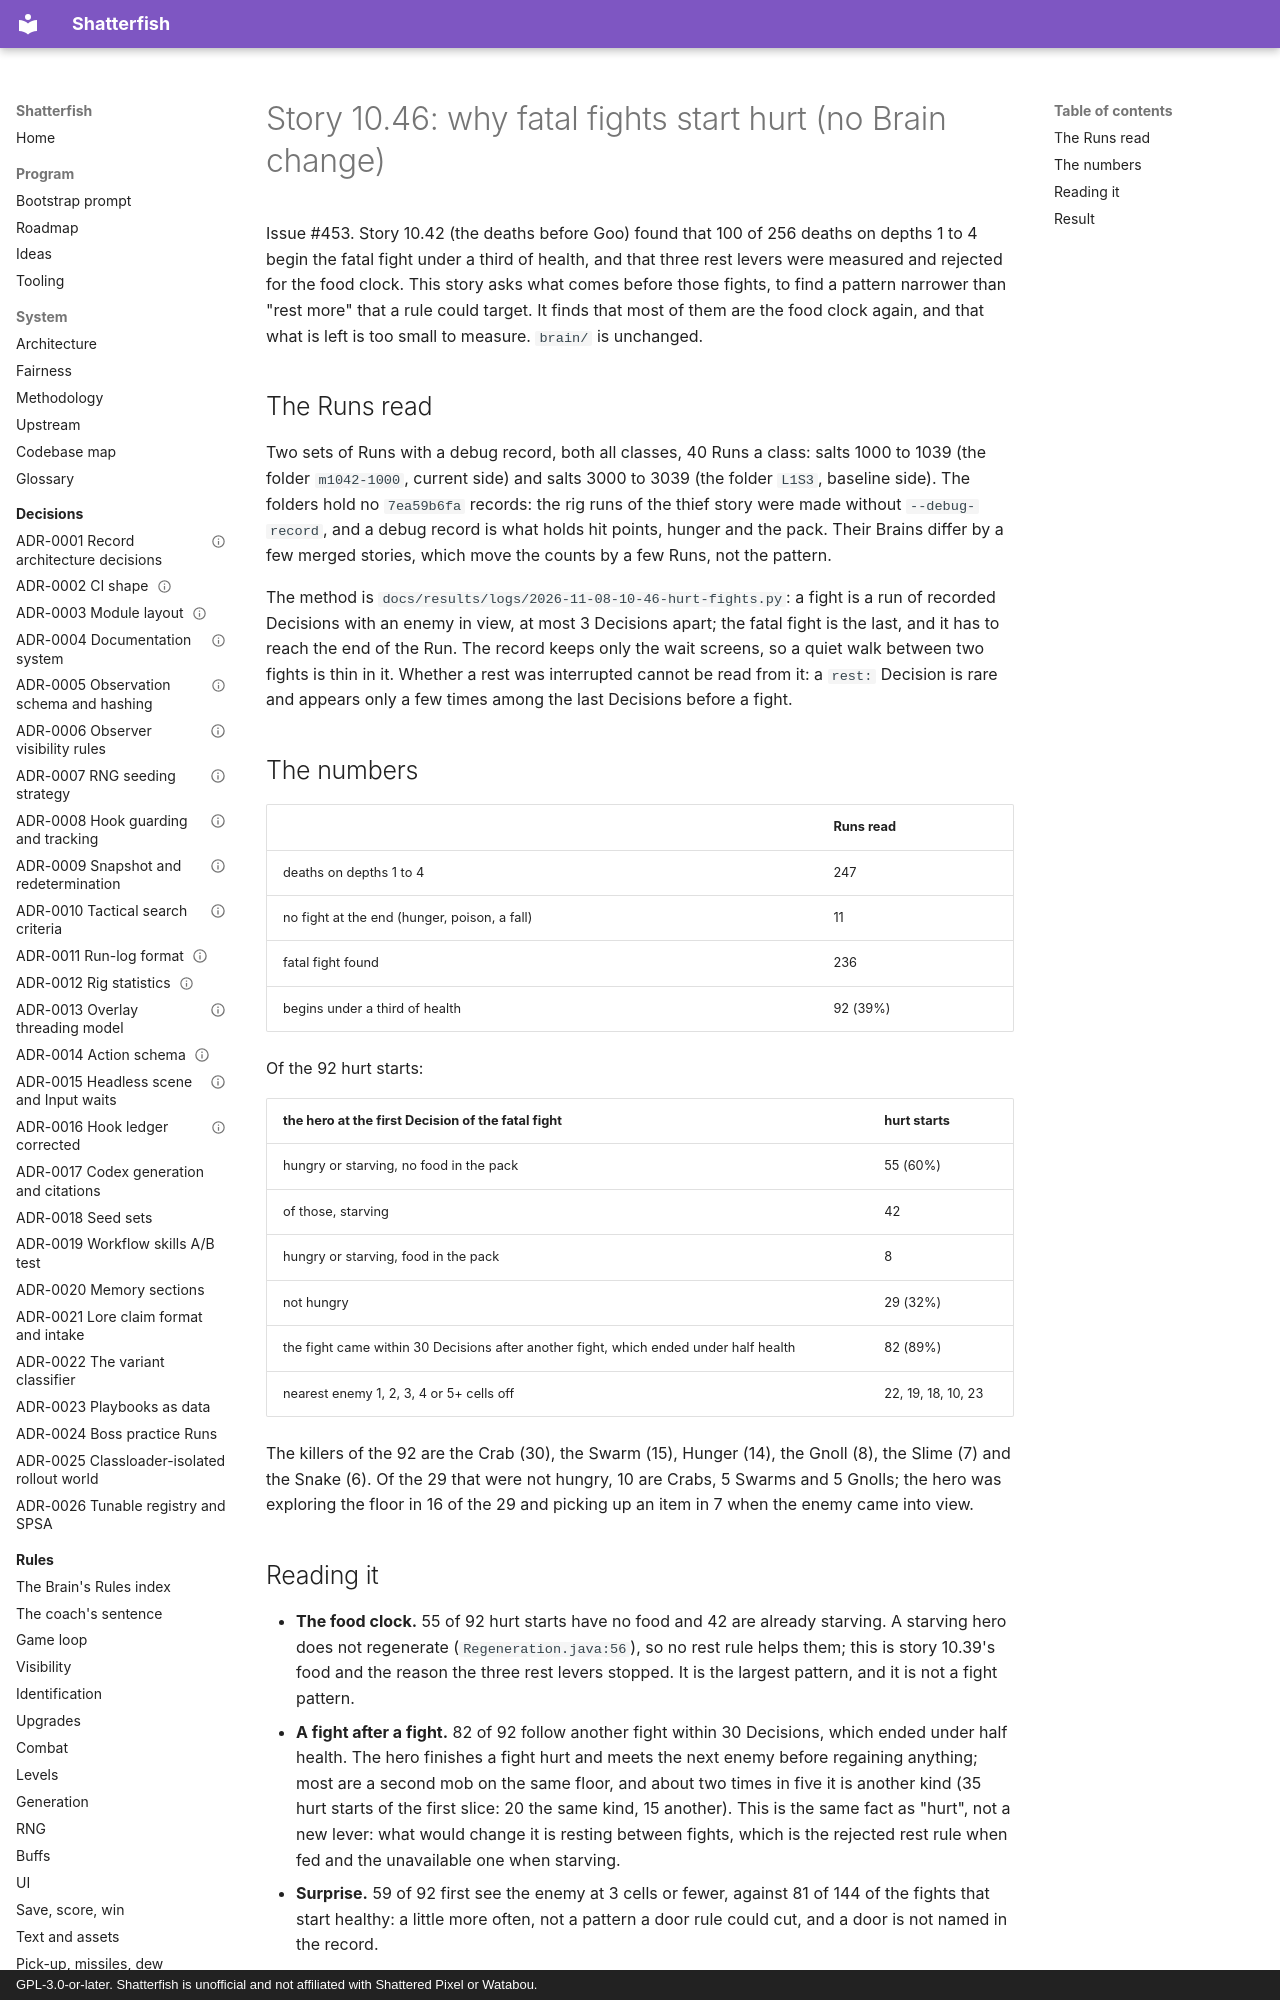

repository: watchthelight/shatterfish · page: results/2026-11-08-10-46-why-fatal-fights-start-hurt/index.html · generator: mkdocs · copyright: GPL-3.0-or-later. Shatterfish is unofficial and not affiliated with Shattered Pixel or Watabou.

# Story 10.46: why fatal fights start hurt (no Brain change)

Issue #453. Story 10.42 (the deaths before Goo) found that 100 of 256 deaths on depths 1 to 4 begin the
fatal fight under a third of health, and that three rest levers were measured and rejected for the food clock. This story asks
what comes before those fights, to find a pattern narrower than "rest more" that a rule could target. It finds that most of
them are the food clock again, and that what is left is too small to measure. `brain/` is unchanged.

## The Runs read

Two sets of Runs with a debug record, both all classes, 40 Runs a class: salts 1000 to 1039 (the folder `m1042-1000`, current side)
and salts 3000 to 3039 (the folder `L1S3`, baseline side). The folders hold no `7ea59b6fa` records: the
rig runs of the thief story were made without `--debug-record`, and a debug record is what holds hit points, hunger and the
pack. Their Brains differ by a few merged stories, which move the counts by a few Runs, not the pattern.

The method is `docs/results/logs/2026-11-08-10-46-hurt-fights.py`: a fight is a run of recorded Decisions with an enemy in
view, at most 3 Decisions apart; the fatal fight is the last, and it has to reach the end of the Run. The record keeps only
the wait screens, so a quiet walk between two fights is thin in it. Whether a rest was interrupted cannot be read from it: a
`rest:` Decision is rare and appears only a few times among the last Decisions before a fight.
